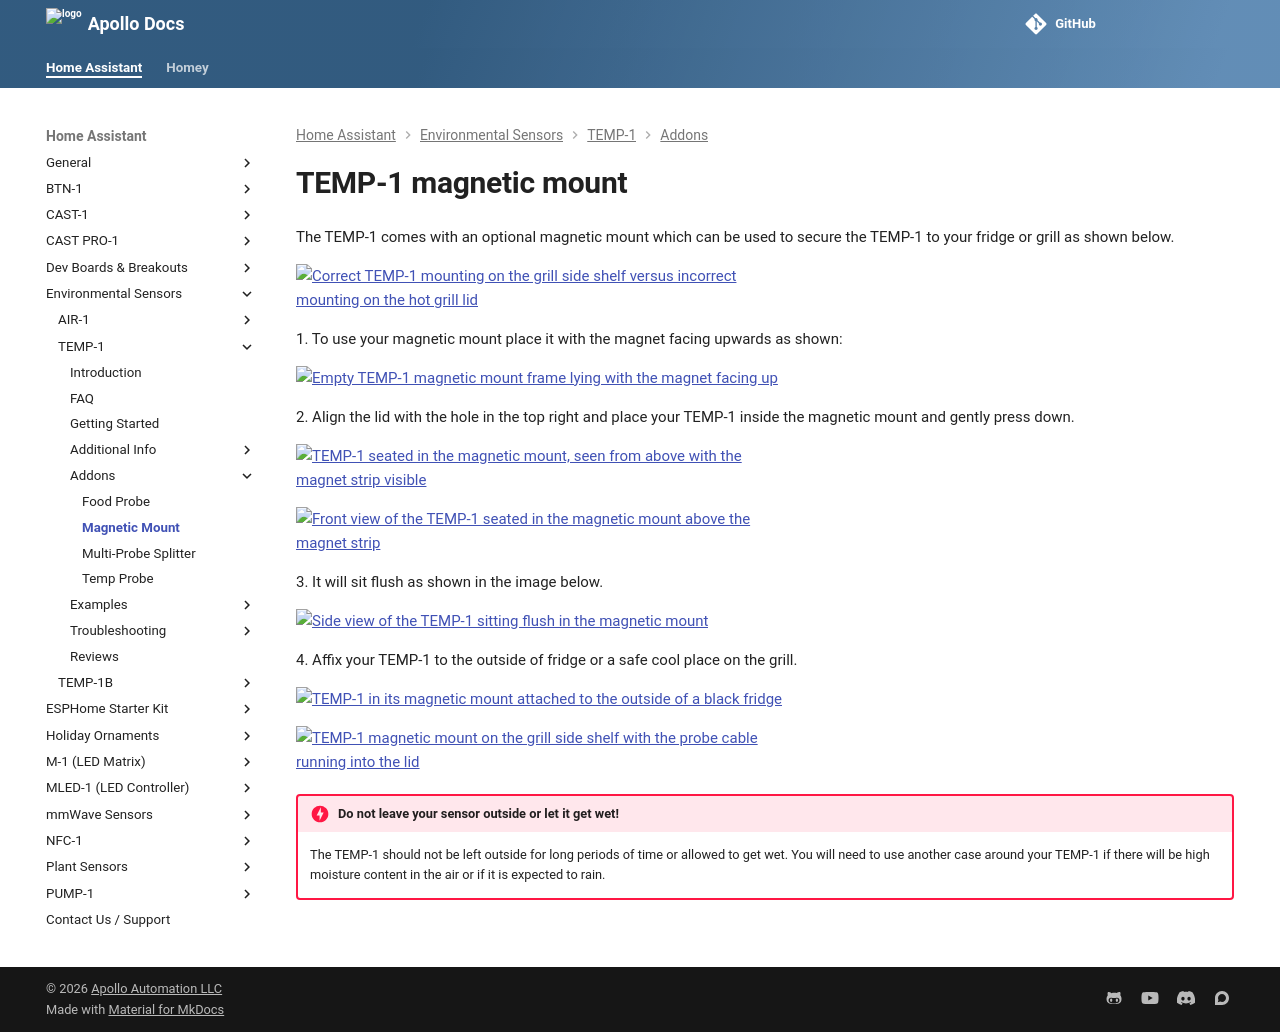

repository: ApolloAutomation/docs · page: products/temp1/addons/magnetic-mount/index.html · generator: mkdocs

---
title: TEMP-1 magnetic mount guide
description: Step by step guide for installing and using the optional Magnetic Mount with the TEMP-1.
---
# TEMP-1 magnetic mount

The TEMP-1 comes with an optional magnetic mount which can be used to secure the TEMP-1 to your fridge or grill as shown below.

![Correct TEMP-1 mounting on the grill side shelf versus incorrect mounting on the hot grill lid](/assets/temp1b-magnetic-mount-proper-mounting-explained-resized.png)

1\. To use your magnetic mount place it with the magnet facing upwards as shown:

![Empty TEMP-1 magnetic mount frame lying with the magnet facing up](/assets/temp1b-magnetic-mount-pic-1.jpg)

2\. Align the lid with the hole in the top right and place your TEMP-1 inside the magnetic mount and gently press down.

![TEMP-1 seated in the magnetic mount, seen from above with the magnet strip visible](/assets/temp1-magnetic-mount-installed-pic-1.jpg)

![Front view of the TEMP-1 seated in the magnetic mount above the magnet strip](/assets/temp1-magnetic-mount-installed-pic-2.jpg)

3\. It will sit flush as shown in the image below.

![Side view of the TEMP-1 sitting flush in the magnetic mount](/assets/temp1-magnetic-mount-installed-pic-3.jpg)

4\. Affix your TEMP-1 to the outside of fridge or a safe cool place on the grill.

![TEMP-1 in its magnetic mount attached to the outside of a black fridge](/assets/temp1-magnetic-mount-safe-fridge-mounting.jpg)

![TEMP-1 magnetic mount on the grill side shelf with the probe cable running into the lid](/assets/temp1b-magnetic-mount-safe-grill-mounting.jpg)

!!! danger "Do not leave your sensor outside or let it get wet!"

    The TEMP-1 should not be left outside for long periods of time or allowed to get wet. You will need to use another case around your TEMP-1 if there will be high moisture content in the air or if it is expected to rain.
